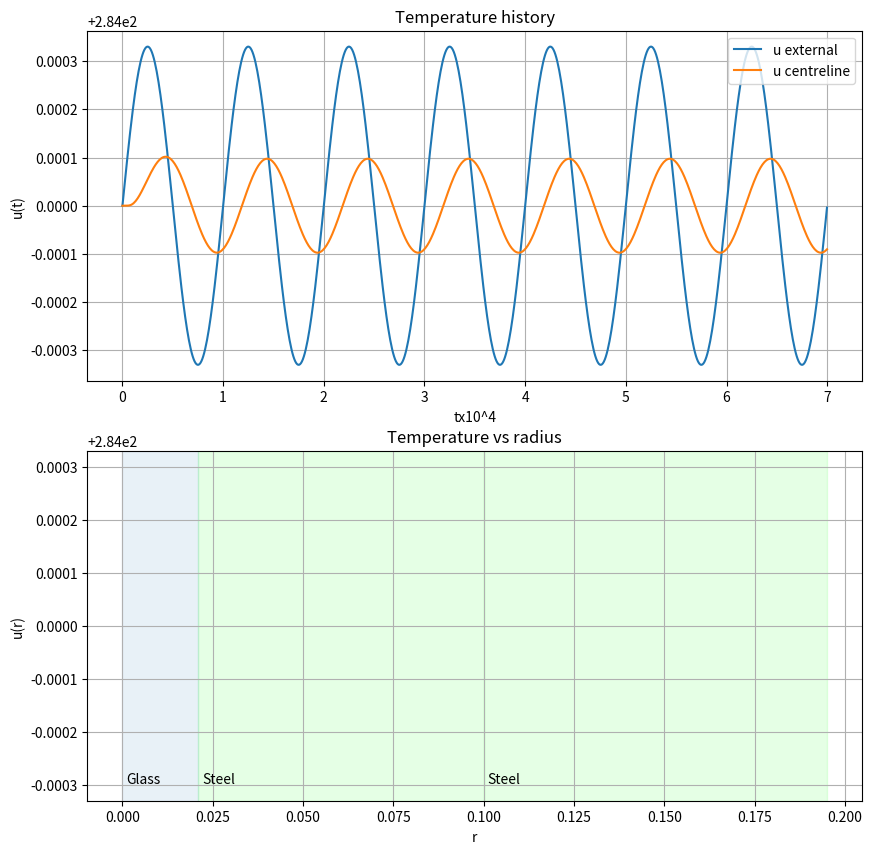

Generate this figure with matplotlib:
#=================================================================
# AE2220-II Computational Modelling
# In-class code for worksession 3 - Insulate
#=================================================================

import math as math
import numpy as np
import matplotlib.pyplot as plt
import matplotlib.animation as pltani



#--------------------------------------------------------------------
# Function to set material properties (Do not edit)
#--------------------------------------------------------------------
mat_rho   = np.zeros(3);
mat_nu    = np.zeros(3);
mat_name  = ['' for i in range(3)]
mat_color = ['' for i in range(3)]

def setMaterial(number, name):

 if (number>2) : print('Material number must be <=2'); exit();
 
 if (name=='Glass'):
   mat_rho  [number] = 2210;          # ULE Glass - density
   mat_nu   [number] = 7.9*10**(-7);  # ULE Glass - diffusivity
   mat_name [number] = name;          
   mat_color[number] = '#1f77b4'
 elif (name=='Aluminium'):
   mat_rho  [number] = 2643;          # Aluminium - density
   mat_nu   [number] = 9.7*10**(-5);  # Aluminium - diffusivity
   mat_name [number] = name;          
   mat_color[number] = 'orangered'
 elif (name=='Al6061T6'):
   mat_rho  [number] = 2700;          # Al6061T6 - density
   mat_nu   [number] = 4.4*10**(-5);  # Al6061T6 - diffusivity
   mat_name [number] = name;          
   mat_color[number] = 'peru'
 elif (name=='Steel'):
   mat_rho  [number] = 8000;          # Steel, stainless 304A - density
   mat_nu   [number] = 4.2*10**(-6);  # Steel, stainless 304A - diffusivity
   mat_name [number] = name;
   mat_color[number] = 'lime'
 elif (name=='Titanium'):
   mat_rho  [number] = 4506;          # Titanium - density
   mat_nu   [number] = 8.85*10**(-6); # Titanium - diffusivity
   mat_name [number] = name;          
   mat_color[number] = 'gold'
 else:
   print('Material name',name,' unknown'); exit();
   
 return

setMaterial(0,'Glass')



#------------------------------------------------------
#  Design section (Can edit this section)
#------------------------------------------------------
r2         = 100e-3;     # Outer radius of green material (r1 < r2 <r3)
setMaterial(1,'Steel')
setMaterial(2,'Steel')
#setMaterial(2,'Titanium')
#setMaterial(2,'Aluminium')
#setMaterial(2,'Al6061T6')


#------------------------------------------------------
# Discretisation parameters  (Can edit this section)
#------------------------------------------------------
nr         = 25                            # Number of mesh points in r
gMax       = 0.3;                          # Max nu*Delta t/ Delta r^2
gmlsrk     = np.array([0.1, 0.2, 0.5, 1])  # gm1, gm2, gm3, gm4 for LSRK


#------------------------------------------------------
#  Plotting options (Can edit this section)
#------------------------------------------------------
plots      = 1;         # Make plots if not zero
plot_skip  = 20;        # Time step skip for static plots
scr_skip   = 500;       # Time step skip for screen output
ani_count  = 10;        # Number of images per period in animation
ani_dint   = 100;       # Animation display interval [ms]


#------------------------------------------------------
# Simulation parameters (Do not change)
#------------------------------------------------------
r1         = 21e-3;              # Radius of glass (fixed)
r3         = 195e-3;             # Outer radius of material 3 (fixed)
rmt        = r3/50.;             # Delta r for material transitions.
f_amp      = 3.3e-4;             # External forcing amplitude
f_freq     = 1e-4;               # External forcing frequency
cli        = 1;                  # Centreline grid index
u_amb      = 284;                # Ambient temperature
t_amp      = 5e4;                # time after which amplitude is measured
t_end      = t_amp+2/f_freq;     # Simulation end time (2 periods after t_amp)


#------------------------------------------------------
# Make mesh and initialise solution and plotting vectors 
#------------------------------------------------------
r      = np.linspace(0, r3,  nr)     # Mesh coordinate vector
nu     = np.linspace(0, 1.0, nr)     # Diffusivity vector
g      = np.linspace(0, 1.0, nr)     # Local nu*deltaT/deltaX^2
u_n    = np.ones(nr)*u_amb;          # Temperature at time level n
u_st   = np.ones(nr)*u_amb;          # Temperature for RK stage
u_np1  = np.ones(nr)*u_amb;          # Temperature at time level n+1              


#------------------------------------------------------
# Set local diffusivity values
#------------------------------------------------------
delNu1=(mat_nu[1]-mat_nu[0]);
delNu2=(mat_nu[2]-mat_nu[1]);
for i in range(nr):
  if (r[i] < r1-rmt):
    nu[i]  = mat_nu[0];
  elif (r[i] < r1+rmt):
    mtang=(r[i]-(r1-rmt))*math.pi/(2.*rmt);
    nu[i]  = mat_nu[0] + (0.5-math.cos(mtang)/2.)*delNu1;
  elif (r[i] < r2-rmt):
    nu[i]  = mat_nu[1];
  elif (r[i] < r2+rmt):
    mtang=(r[i]-(r2-rmt))*math.pi/(2.*rmt);
    nu[i]  = mat_nu[1] + (0.5-math.cos(mtang)/2.)*delNu2;
  else:
    nu[i]  = mat_nu[2];


#------------------------------------------------------
# Compute time march parameters
#------------------------------------------------------
maxnu    = max(nu);                     # Max diffusivity encountered               
deltaR   = r3/(nr-1);                   # Mesh spacing
deltaT   = gMax*(deltaR)**2/maxnu       # Timestep
nt       = int(t_end/deltaT);           # Number of time steps
nStage   = len(gmlsrk);                 # Number of RK stages

# Local value of g = nu*deltaT/deltaR^2
for i in range(nr):
  if (r[i] < r1):
    g[i] = nu[i]*deltaT/(deltaR**2);
  elif (r[i] < r2):
    g[i] = nu[i]*deltaT/(deltaR**2);
  else:
    g[i] = nu[i]*deltaT/(deltaR**2);



#------------------------------------------------------
# Prepare for time march
#------------------------------------------------------
t          = 0;                               # Initial time
u_clAmp    = 0;                               # Initial centerline temperature amplitude
ani_skip   = int(((1/f_freq)/deltaT)/ani_count) # Time step skip for animated plots
ani_first  = 1;

# Plotting arrays
plot_t      = np.array([0])                  # Plotting times
plot_ubd    = np.array([0]); plot_ubd=u_amb  # Temperature at boundary vs time
plot_ucl    = np.array([0]); plot_ucl=u_amb  # Temperature at centerline vs time
ani_t       = np.array([0])                  # Animation times
ani_u       = np.matrix(u_n)                 # Temperature vs radius


print('')
print('---------------------------------------------------------------')
print('|  Marching for',nt,'time steps with a',nStage,'stage RKLS scheme   |')
print('---------------------------------------------------------------')
print('')



#------------------------------------------------------
#  March for nt steps, while saving solution
#------------------------------------------------------
for n in range(nt):

  #-------------------------------------------------------
  # Advance one step in time using a multi-stage RK method
  #-------------------------------------------------------
  for st in range(nStage):  

    # Evaluation time for this stage
    tst = t+deltaT*gmlsrk[st];      

    # Initial u vector for this stage
    if (st==0):                     
      u_st=np.copy(u_n)
    else:
      u_st=np.copy(u_np1)

    # Update the interior values 
    for i in range(1, nr-1):
      dudtDT = g[i]*(deltaR/(2*r[i])*(u_st[i+1]-u_st[i-1])+(u_st[i+1]-2*u_st[i]+u_st[i-1]));
      u_np1[i] =  u_n[i] + gmlsrk[st]*dudtDT;

    # Update the boundary values  *** MODIFY CODE HERE ****
    u_np1[0]  = u_amb;
    u_np1[-1] = u_amb + f_amp*np.sin(2*np.pi*f_freq*tst);   # External forcing


  #-------------------------------------------------------
  # Finish the time step
  #-------------------------------------------------------

  # Update to the new time and save the new solution
  t = t + deltaT;                                     
  u_n=np.copy(u_np1);                                


  # Check for maximum temperature deviation at centerline
  if (t >=t_amp ):                            
      u_clAmp = max(u_clAmp,abs(u_np1[cli]-u_amb))


  # Write to screen
  if (n % scr_skip) == 0 or n == nt-1:
      print('   n={:6d}'.format(n+1),'  t={:10.1f}'.format(t),'   u_clAmp=',u_clAmp);

  # Save plot data
  if (n % plot_skip) == 0:
      plot_t   = np.append(plot_t, t)     
      plot_ubd = np.append(plot_ubd, u_np1[-1])    
      plot_ucl = np.append(plot_ucl, u_np1[cli])  

  # Save animation data
  if (t >=t_amp) and (n % ani_skip) == 0: 
      if (ani_first==1): 
        ani_t[0] = t     
        ani_u[0] = u_np1
        ani_first = 0
      else:  
        ani_t = np.append(ani_t, t)     
        ani_u = np.vstack((ani_u, u_np1))





#------------------------------------------------------
# Mass per unit length 
#------------------------------------------------------
mass = np.pi*r1*r1*mat_rho[0] \
     + np.pi*(r2*r2-r1*r1)*mat_rho[1] \
     + np.pi*(r3*r3-r2*r2)*mat_rho[2];


#------------------------------------------------------
#  Print results
#------------------------------------------------------
print('')
print('---------------------------------------------------------------')
print('|  Results:                                                   |')
print('|                                                             |')
print('|  Mass per unit length: {:10f}'.format(mass),'kg/m                      |')
print('|                                                             |')
print('|  Temperature amplitude at centreline: {:.4E}'.format(u_clAmp),'K          |')
print('---------------------------------------------------------------')
print('')


#------------------------------------------------------
#  Plot results
#------------------------------------------------------
if plots != 0:


 fig = plt.figure(figsize=(10,10))

 ax1  = fig.add_subplot(211)
 ax1.grid();
 plt.plot(plot_t/10**(4),plot_ubd,label="u external")
 plt.plot(plot_t/10**(4),plot_ucl,label="u centreline")
 plt.title('Temperature history')
 plt.xlabel('tx10^4')
 plt.ylabel('u(t)')
 plt.legend()

 ax2 = fig.add_subplot(212)
 ax2.grid();
 ax2.set_ylim([u_amb-f_amp, u_amb+f_amp])
 plt.title('Temperature vs radius')
 plt.ylabel('u(r)')
 plt.xlabel('r')
 plt.axvspan(xmin=0,  xmax=r1, color=mat_color[0],alpha=0.1)
 plt.axvspan(xmin=r1, xmax=r2, color=mat_color[1],alpha=0.1)
 plt.axvspan(xmin=r2, xmax=r3, color=mat_color[2],alpha=0.1)
 ax2.text(0.001   ,u_amb-0.9*f_amp,mat_name[0]);
 ax2.text(0.001+r1,u_amb-0.9*f_amp,mat_name[1]);
 ax2.text(0.001+r2,u_amb-0.9*f_amp,mat_name[2]);
 udist = ax2.plot(r, r)[0]
 time  = ax2.text(0.05, 0.9, '', transform=ax2.transAxes)


 def init():
     udist.set_ydata(np.ma.array(r,mask=True))
     time.set_text('')
     return udist, time

 def step(i):
     udist.set_ydata(ani_u[i])
     time.set_text('time = %.3fs'%(ani_t[i]))
     return udist, time
    
 ani = pltani.FuncAnimation(fig, step, ani_u.shape[0],init_func=init,
                           interval=ani_dint, blit=True)

 plt.show()
